Labelled photos from "data", an image-classification folder in Abramov-Kirill/Test_task_drinks. The possible labels are: 7up lajm limon pet 1.0, adrenaline rush citrus buff can 0.5, cool cola bottle 0.33, e on citrus punch can 0.45, jevervess cola bottle 0.25, pepsi max pet 2.0.

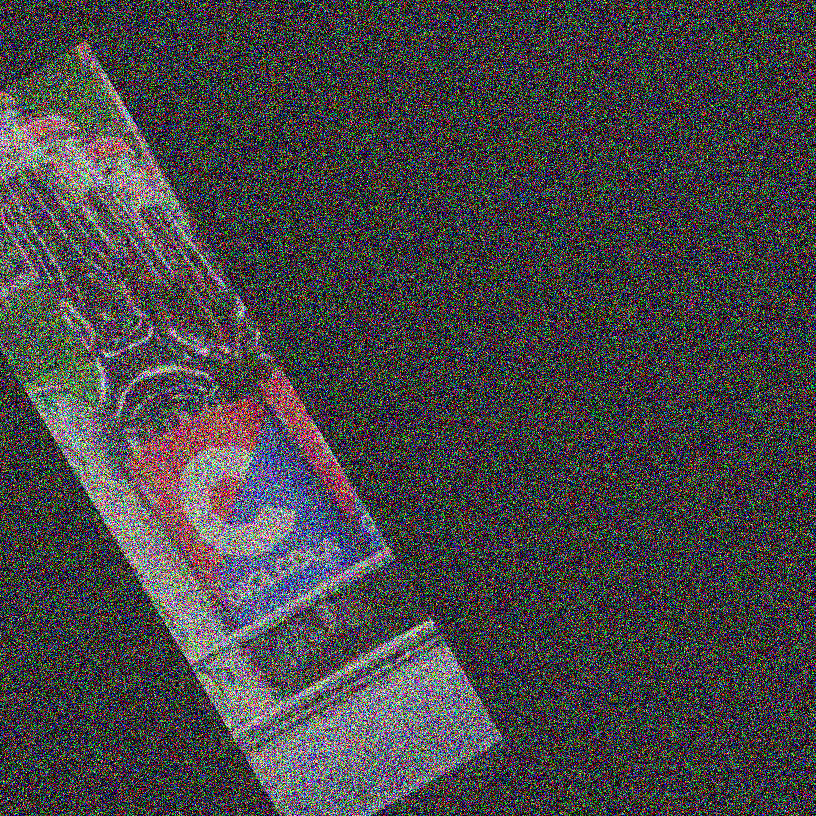
Label: cool cola bottle 0.33

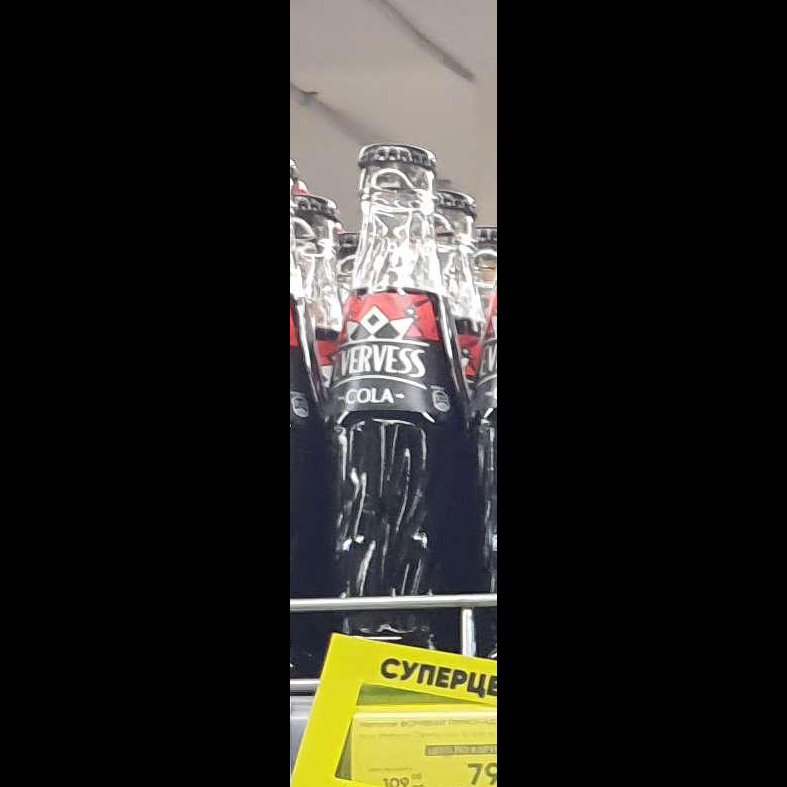
Label: jevervess cola bottle 0.25

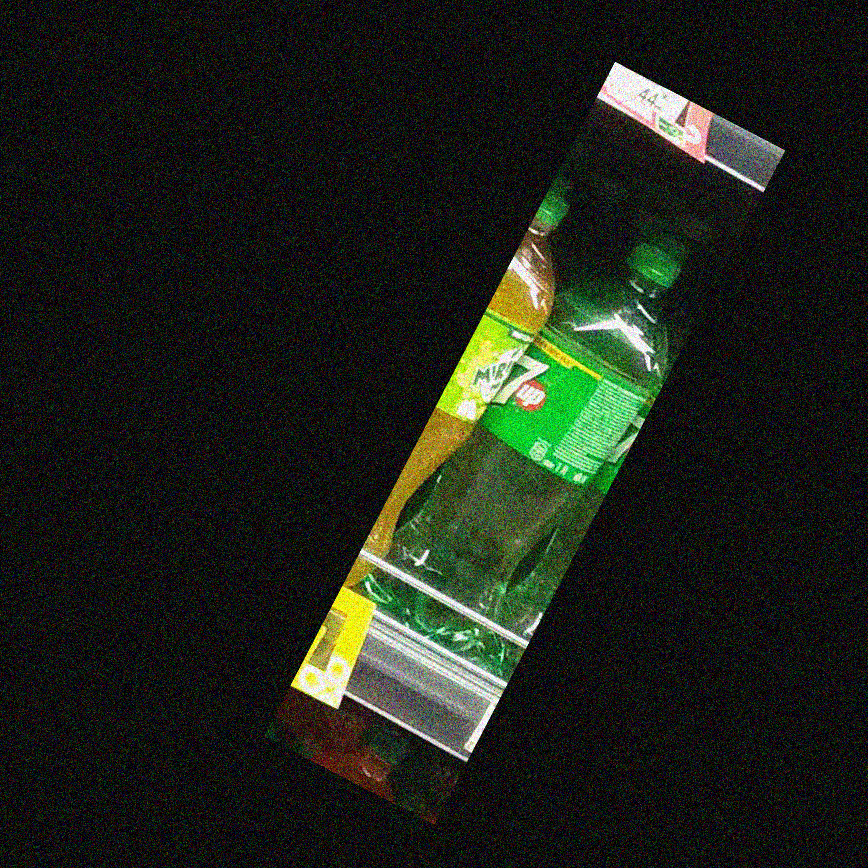
Label: 7up lajm limon pet 1.0

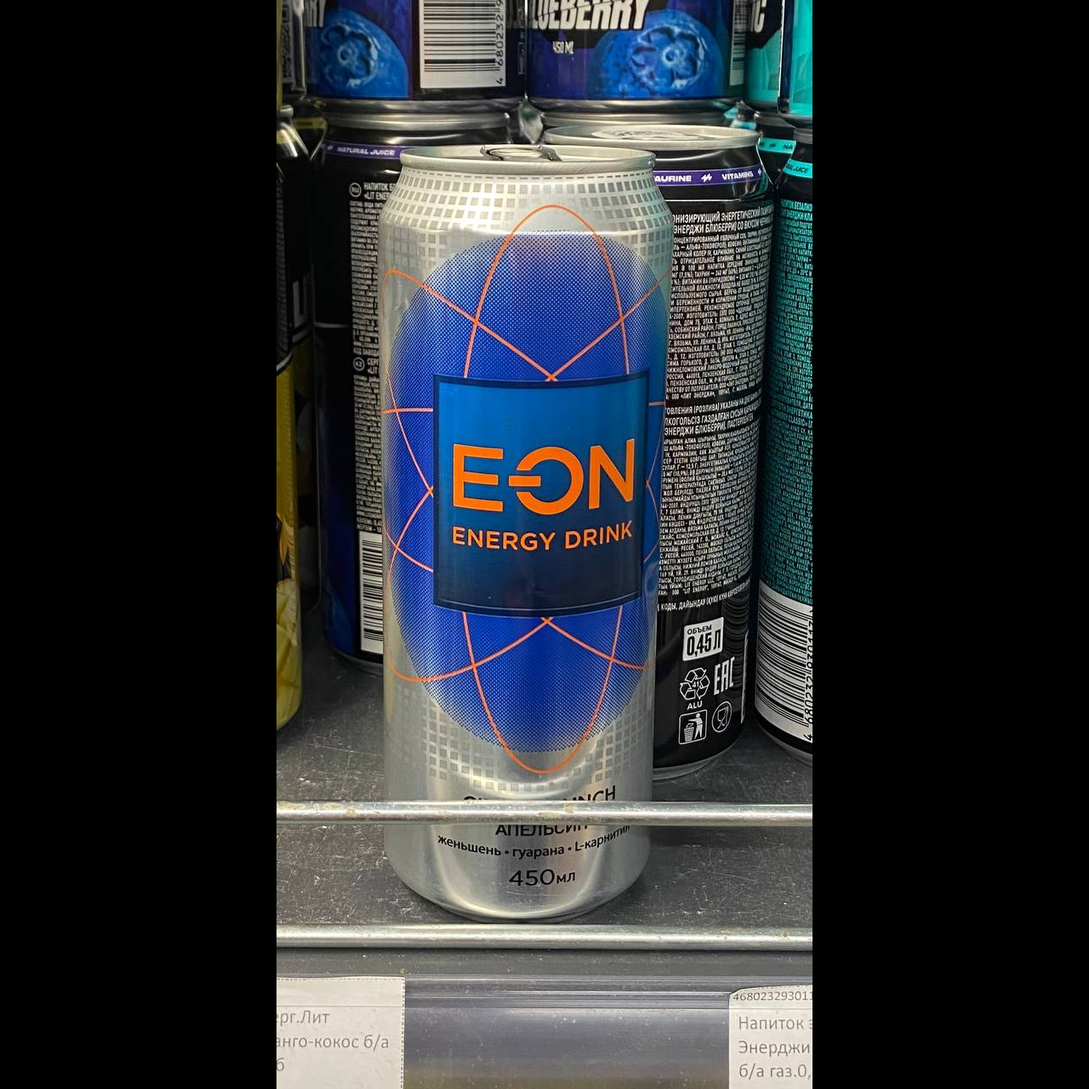
Label: e on citrus punch can 0.45

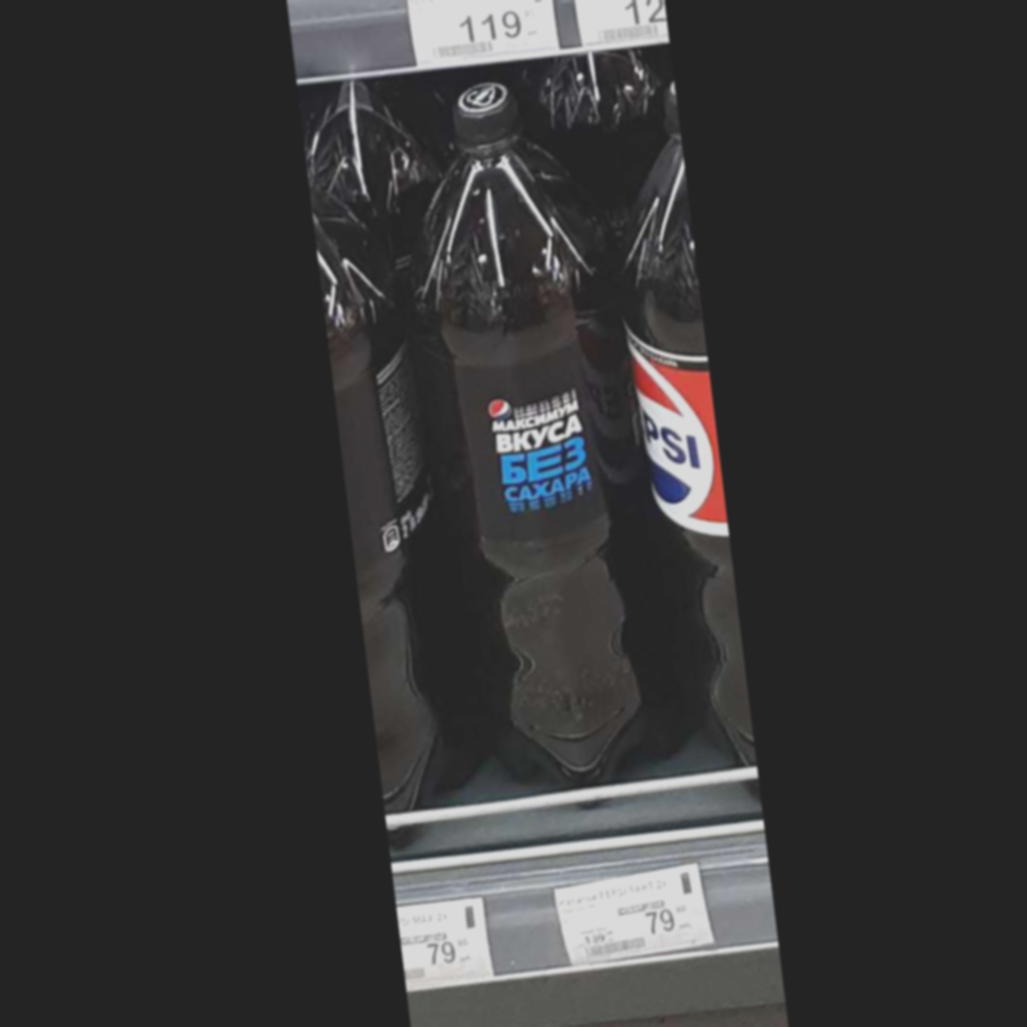
Label: pepsi max pet 2.0

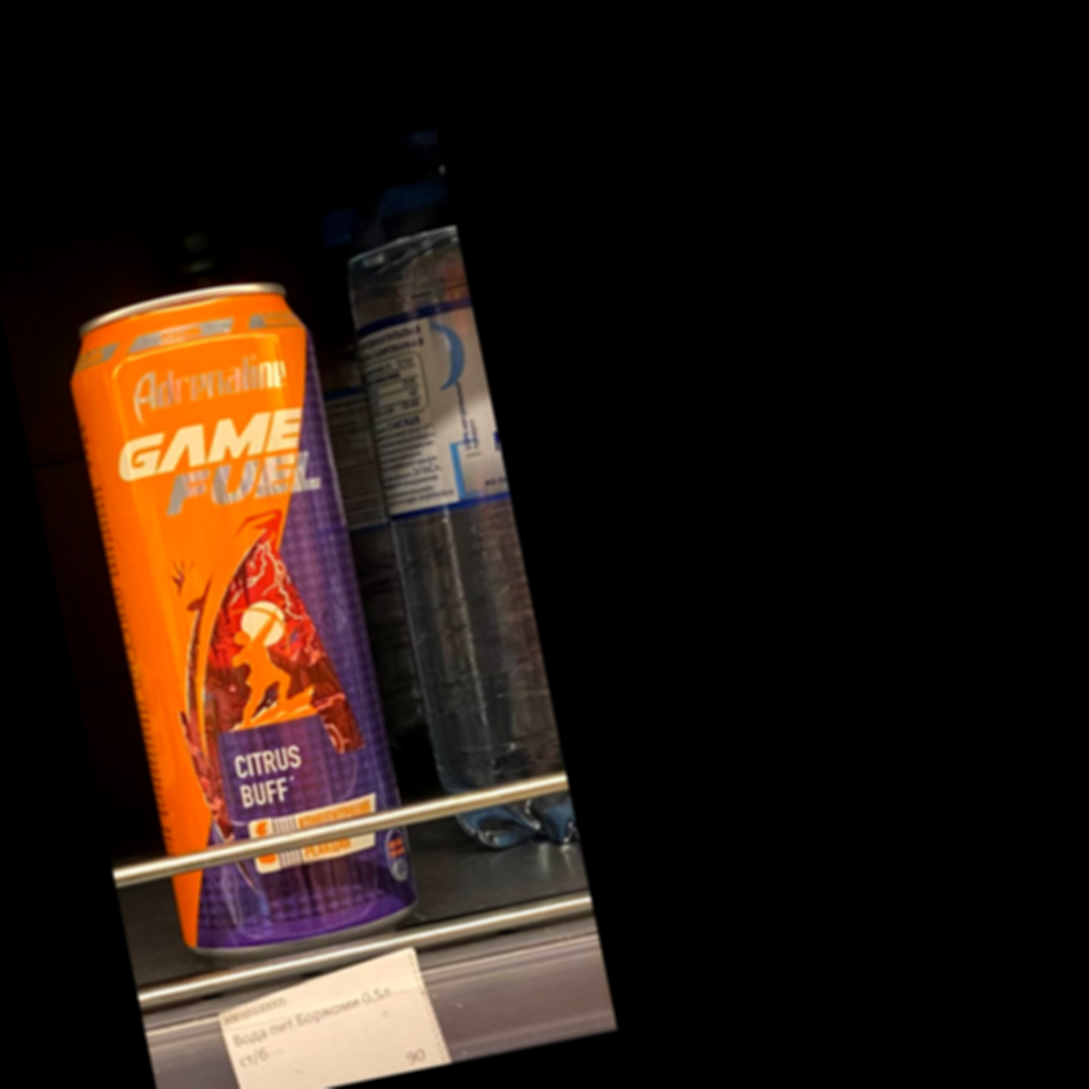
Label: adrenaline rush citrus buff can 0.5
